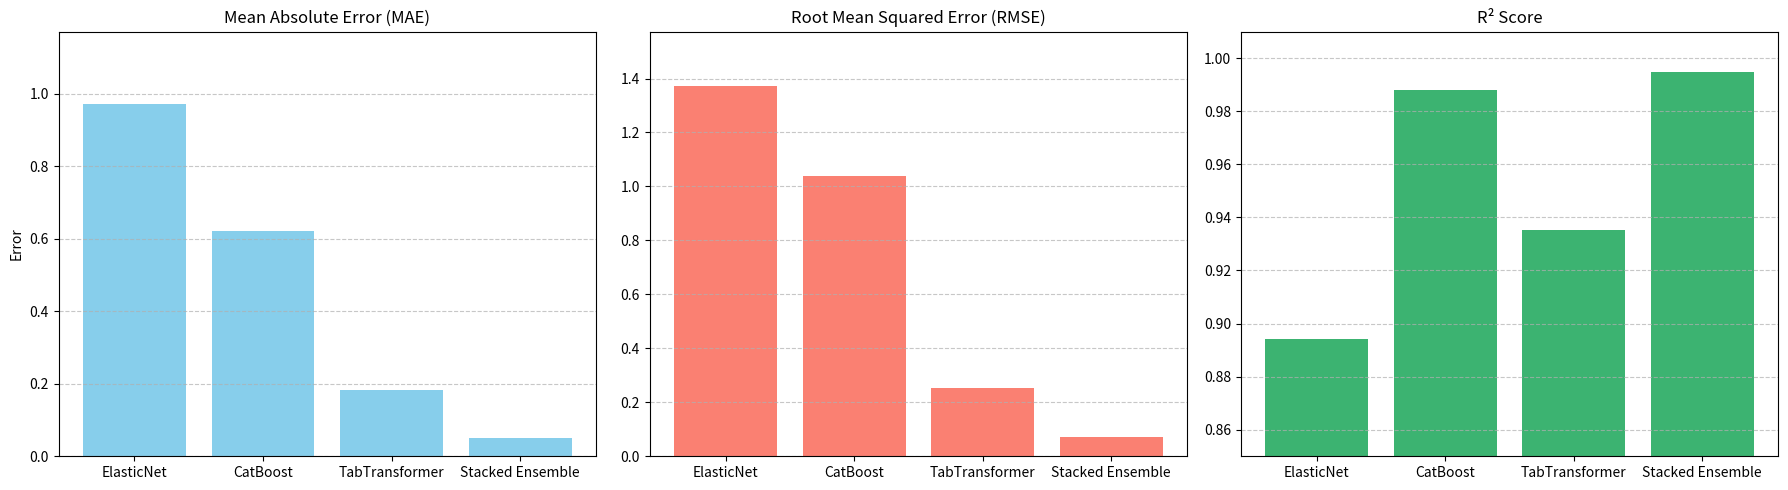

Reproduce this figure in Python. (Note: this script raises an exception after producing the figure.)
import matplotlib.pyplot as plt

# Data: performance of individual models and the ensemble
models = ['ElasticNet', 'CatBoost', 'TabTransformer', 'Stacked Ensemble']
mae_scores = [0.972, 0.622, 0.1837, 0.0512]
rmse_scores = [1.374, 1.037, 0.2519, 0.0717]
r2_scores = [0.894, 0.988, 0.9352, 0.9947]

# Create bar plot for each metric
fig, axes = plt.subplots(1, 3, figsize=(18, 5))

# MAE
axes[0].bar(models, mae_scores, color='skyblue')
axes[0].set_title('Mean Absolute Error (MAE)')
axes[0].set_ylabel('Error')
axes[0].set_ylim(0, max(mae_scores) + 0.2)
axes[0].grid(True, axis='y', linestyle='--', alpha=0.7)

# RMSE
axes[1].bar(models, rmse_scores, color='salmon')
axes[1].set_title('Root Mean Squared Error (RMSE)')
axes[1].set_ylim(0, max(rmse_scores) + 0.2)
axes[1].grid(True, axis='y', linestyle='--', alpha=0.7)

# R²
axes[2].bar(models, r2_scores, color='mediumseagreen')
axes[2].set_title('R² Score')
axes[2].set_ylim(0.85, 1.01)
axes[2].grid(True, axis='y', linestyle='--', alpha=0.7)

plt.tight_layout()
plt.savefig("/mnt/data/model_comparison_bar_plot.png")
plt.show()
